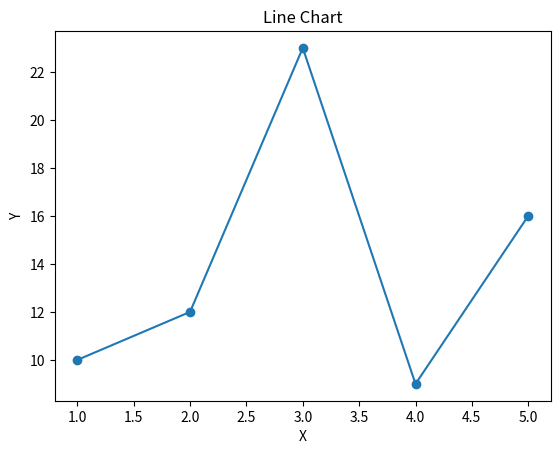

Recreate this plot in Python.
# LINE CHART
import matplotlib.pyplot as plt

x = [1, 2, 3, 4, 5]
y = [10, 12, 23, 9, 16]

plt.plot(x, y, marker='o')
plt.xlabel("X")
plt.ylabel("Y")

plt.title("Line Chart")
plt.show()
